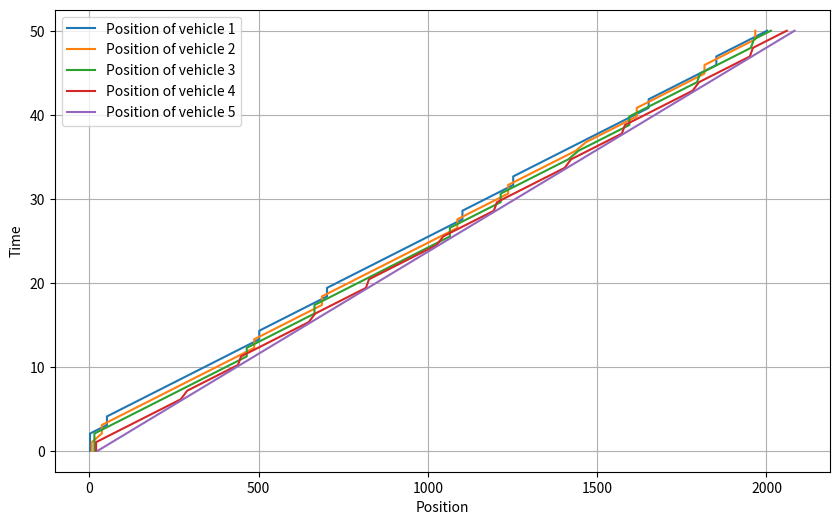

Write the Python code that produced this figure.
import matplotlib.pyplot as plt
import numpy as np
import random

def compute_speed(v_max, d, d_min):
    '''
    Compute vehicle speed
    args:
    - v_max: int -> maximal velocity of our model
    - d: int -> distance between the vehicle and the vehicle in front
    - d_min: int -> minimal distance between two vehicle
    '''
    speed = v_max * (d / d_min - 1)
    return max(0, min(speed, v_max))

def model(N, l, v_max, T, first_vehicle_speed):
    '''
    Print vehicle evolution over time
    args:
    - N: int -> number of vehicles
    - l: int -> length of the vehicles
    - v_max: int -> maximal velocity of our model
    - T: int -> time of study
    - first_vehicle_speed: int -> speed of the first vehicle 
    '''
    if T <= 1:
        raise ValueError('Period must be > 1')

    if first_vehicle_speed < 0 or first_vehicle_speed > v_max:
        raise ValueError('First vehicle speed must be between 0 and v_max.')
    
    x_tab = np.array([[0 for i in range(T)] for i in range(N)])
    v_tab = np.array([[0 for i in range(T)] for i in range(N)])
    for i in range(N):
        x_tab[i][0] = random.randint(0 if i == 0 else x_tab[i - 1][0] + l, (i+1) * l)
    v_tab[N-1][0] = v_max
    t_tab = np.linspace(0, T, T)
    v_tab[N-1] = first_vehicle_speed
    t = 1
    while t < T :
        for i in range(N):
            x_tab[N - 1 - i][t] = x_tab[N - 1 - i][t-1] + v_tab[N - 1 - i][t-1]
            if i == 0:
                v_tab[N - 1 - i][t] = first_vehicle_speed
            else:
                v_tab[N - 1 - i][t] = compute_speed(v_max, x_tab[N - i][t] - x_tab[N - 1 - i][t], l)
        t += 1
    plt.figure(figsize=(10,6))
    for i in range(N):
        plt.plot(x_tab[i], t_tab, label = f'Position of vehicle {i+1}')
    plt.xlabel('Position')
    plt.ylabel('Time')
    plt.grid(True)
    plt.legend()
    plt.show()


# Test
if __name__ == "__main__":
    model(N=5, l=5, v_max=50, T=50, first_vehicle_speed=42)
